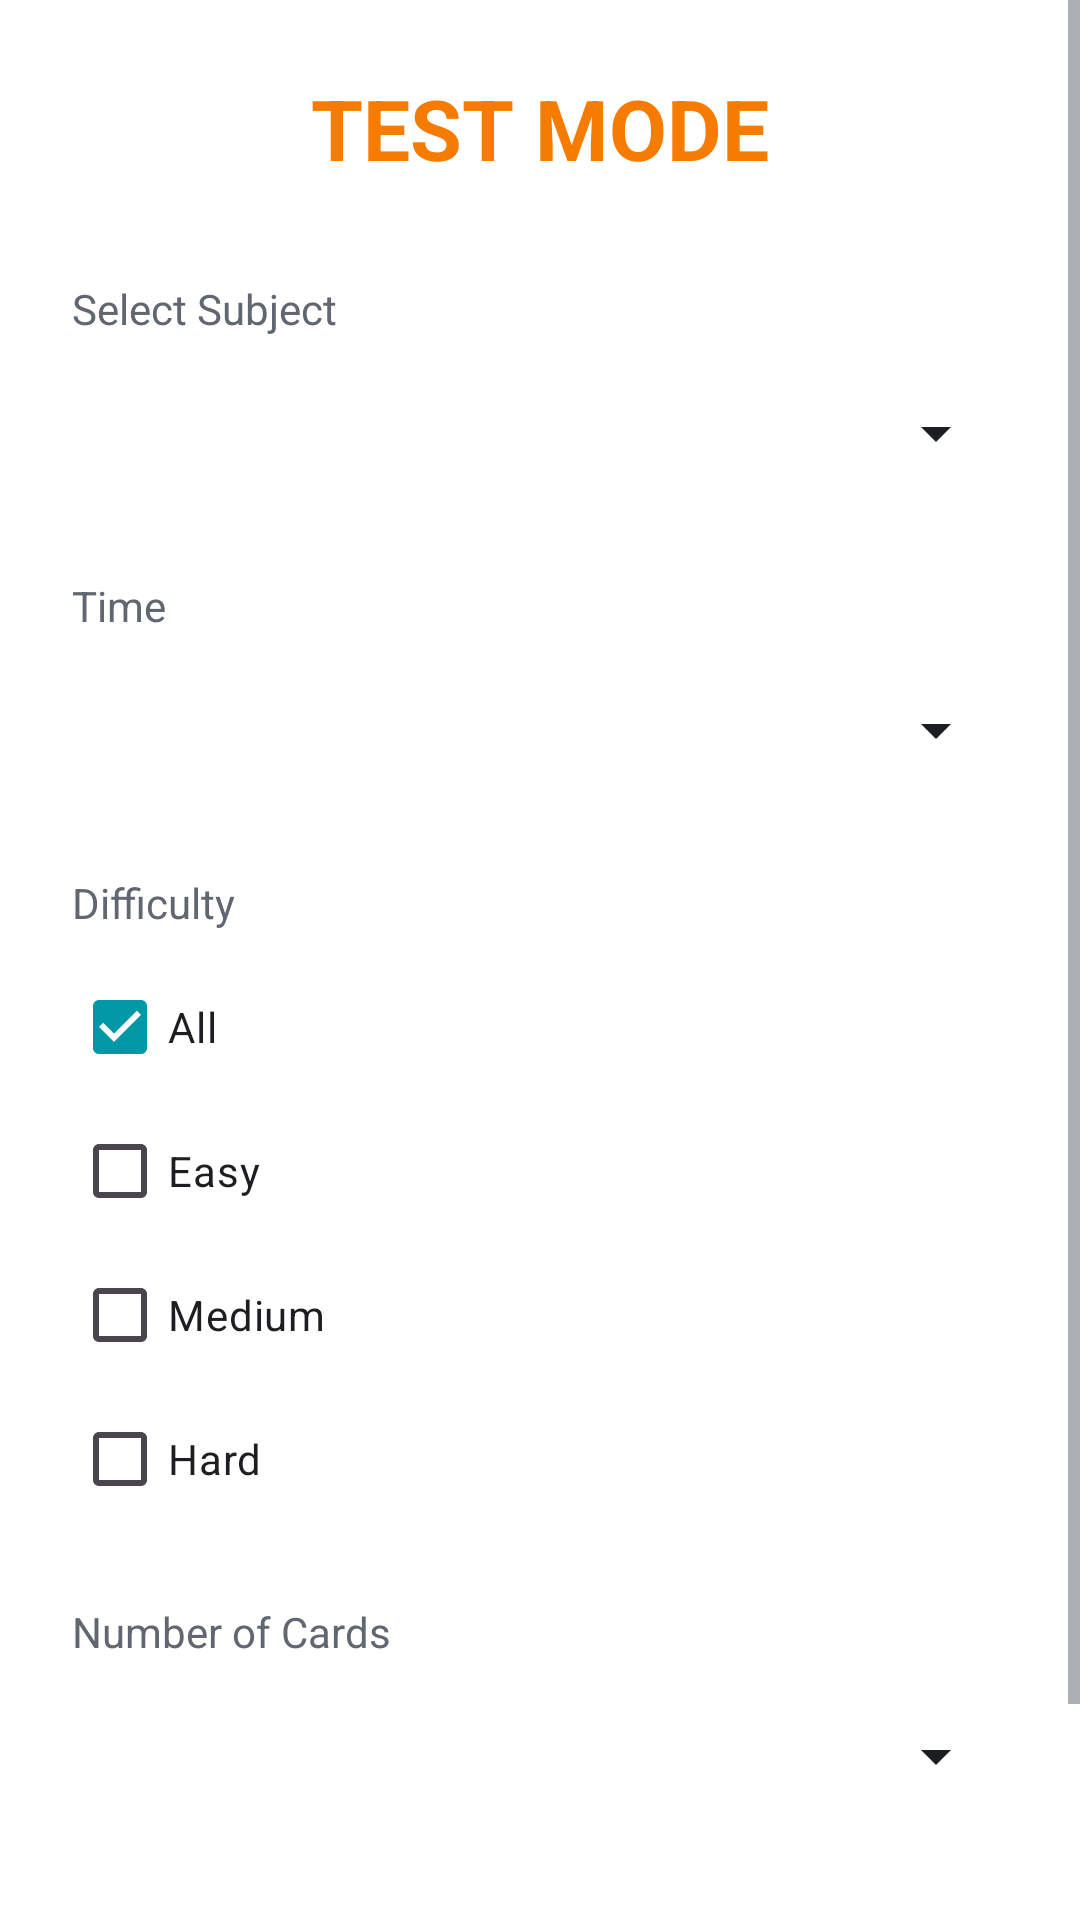

Android layout source for this screen:
<!-- AndroidManifest.xml: application theme Theme.Flashcard -->
<!-- res/layout/activity_test_setup.xml -->
﻿<?xml version="1.0" encoding="utf-8"?>
<ScrollView xmlns:android="http://schemas.android.com/apk/res/android"
    xmlns:app="http://schemas.android.com/apk/res-auto"
    android:layout_width="match_parent"
    android:layout_height="match_parent"
    android:background="?attr/colorSurface"
    android:fillViewport="true">

    <LinearLayout
        android:layout_width="match_parent"
        android:layout_height="wrap_content"
        android:orientation="vertical"
        android:padding="24dp">

        <TextView
            android:layout_width="wrap_content"
            android:layout_height="wrap_content"
            android:text="TEST MODE"
            android:textColor="@color/nav_test_mode"
            android:textSize="28sp"
            android:textStyle="bold"
            android:layout_gravity="center_horizontal"
            android:layout_marginBottom="32dp" />

        <TextView
            android:layout_width="wrap_content"
            android:layout_height="wrap_content"
            android:text="Select Subject"
            android:textColor="@color/text_secondary"
            android:textSize="14sp" />

        <Spinner
            android:id="@+id/spinnerSubject"
            android:layout_width="match_parent"
            android:layout_height="48dp"
            android:layout_marginTop="8dp"
            android:layout_marginBottom="24dp"
            android:backgroundTint="@color/text_primary" />

        <TextView
            android:layout_width="wrap_content"
            android:layout_height="wrap_content"
            android:text="Time"
            android:textColor="@color/text_secondary"
            android:textSize="14sp" />

        <Spinner
            android:id="@+id/spinnerTime"
            android:layout_width="match_parent"
            android:layout_height="48dp"
            android:layout_marginTop="8dp"
            android:layout_marginBottom="24dp"
            android:backgroundTint="@color/text_primary" />

        <TextView
            android:layout_width="wrap_content"
            android:layout_height="wrap_content"
            android:text="Difficulty"
            android:textColor="@color/text_secondary"
            android:textSize="14sp" />

        <LinearLayout
            android:layout_width="match_parent"
            android:layout_height="wrap_content"
            android:orientation="vertical"
            android:layout_marginTop="8dp"
            android:layout_marginBottom="24dp">

            <CheckBox
                android:id="@+id/checkDiffAll"
                android:layout_width="wrap_content"
                android:layout_height="wrap_content"
                android:text="All"
                android:textColor="@color/text_primary"
                android:buttonTint="@color/nav_test_mode"
                android:checked="true" />
                
            <CheckBox
                android:id="@+id/checkDiffEasy"
                android:layout_width="wrap_content"
                android:layout_height="wrap_content"
                android:text="Easy"
                android:textColor="@color/text_primary"
                android:buttonTint="@color/diff_easy" />

            <CheckBox
                android:id="@+id/checkDiffMedium"
                android:layout_width="wrap_content"
                android:layout_height="wrap_content"
                android:text="Medium"
                android:textColor="@color/text_primary"
                android:buttonTint="@color/diff_medium" />

            <CheckBox
                android:id="@+id/checkDiffHard"
                android:layout_width="wrap_content"
                android:layout_height="wrap_content"
                android:text="Hard"
                android:textColor="@color/text_primary"
                android:buttonTint="@color/diff_hard" />
        </LinearLayout>

        <TextView
            android:layout_width="wrap_content"
            android:layout_height="wrap_content"
            android:text="Number of Cards"
            android:textColor="@color/text_secondary"
            android:textSize="14sp" />

        <Spinner
            android:id="@+id/spinnerNumCards"
            android:layout_width="match_parent"
            android:layout_height="48dp"
            android:layout_marginTop="8dp"
            android:layout_marginBottom="32dp"
            android:backgroundTint="@color/text_primary" />

        <Space
            android:layout_width="match_parent"
            android:layout_height="0dp"
            android:layout_weight="1" />

        <com.google.android.material.button.MaterialButton
            android:id="@+id/btnStartTest"
            android:layout_width="match_parent"
            android:layout_height="56dp"
            android:text="START TEST"
            android:textSize="16sp"
            android:textStyle="bold"
            app:cornerRadius="8dp"
            app:backgroundTint="@color/nav_test_mode"
            android:textColor="@color/bg_app" />

    </LinearLayout>
</ScrollView>
<!-- resources referenced by this layout -->
<resources>
  <color name="bg_app">#F7F8FA</color>
  <color name="diff_easy">#4CAF50</color>
  <color name="diff_hard">#D32F2F</color>
  <color name="diff_medium">#FBC02D</color>
  <color name="nav_test_mode">#F57C00</color>
  <color name="text_primary">#1C1E21</color>
  <color name="text_secondary">#606770</color>
  <style name="Theme.Flashcard" parent="Base.Theme.Flashcard" />
  <style name="Base.Theme.Flashcard" parent="Theme.Material3.Light.NoActionBar">
          <item name="android:windowBackground">@color/bg_app</item>
          <item name="colorSurface">@color/bg_surface</item>
          <item name="colorSurfaceVariant">@color/bg_surface_elevated</item>
          <item name="android:textColorPrimary">@color/text_primary</item>
          <item name="android:textColorSecondary">@color/text_secondary</item>
          <item name="colorPrimary">@color/nav_subjects</item>
          <item name="colorOnPrimary">@color/text_inverted</item>
          <item name="colorSecondary">@color/nav_all_cards</item>
          <item name="alertDialogTheme">@style/Theme.Flashcard.AlertDialog</item>
          <item name="android:statusBarColor">@color/bg_app</item>
          <item name="android:windowLightStatusBar">true</item>
      </style>
  <color name="bg_surface">#FFFFFF</color>
  <color name="bg_surface_elevated">#F0F2F5</color>
  <color name="nav_subjects">#0097A7</color>
  <color name="text_inverted">#FFFFFF</color>
  <color name="nav_all_cards">#9C27B0</color>
  <style name="Theme.Flashcard.AlertDialog" parent="ThemeOverlay.Material3.MaterialAlertDialog">
          <item name="android:background">@color/bg_surface_elevated</item>
          <item name="android:textColorPrimary">@color/text_primary</item>
          <item name="android:textColorSecondary">@color/text_secondary</item>
      </style>
</resources>
